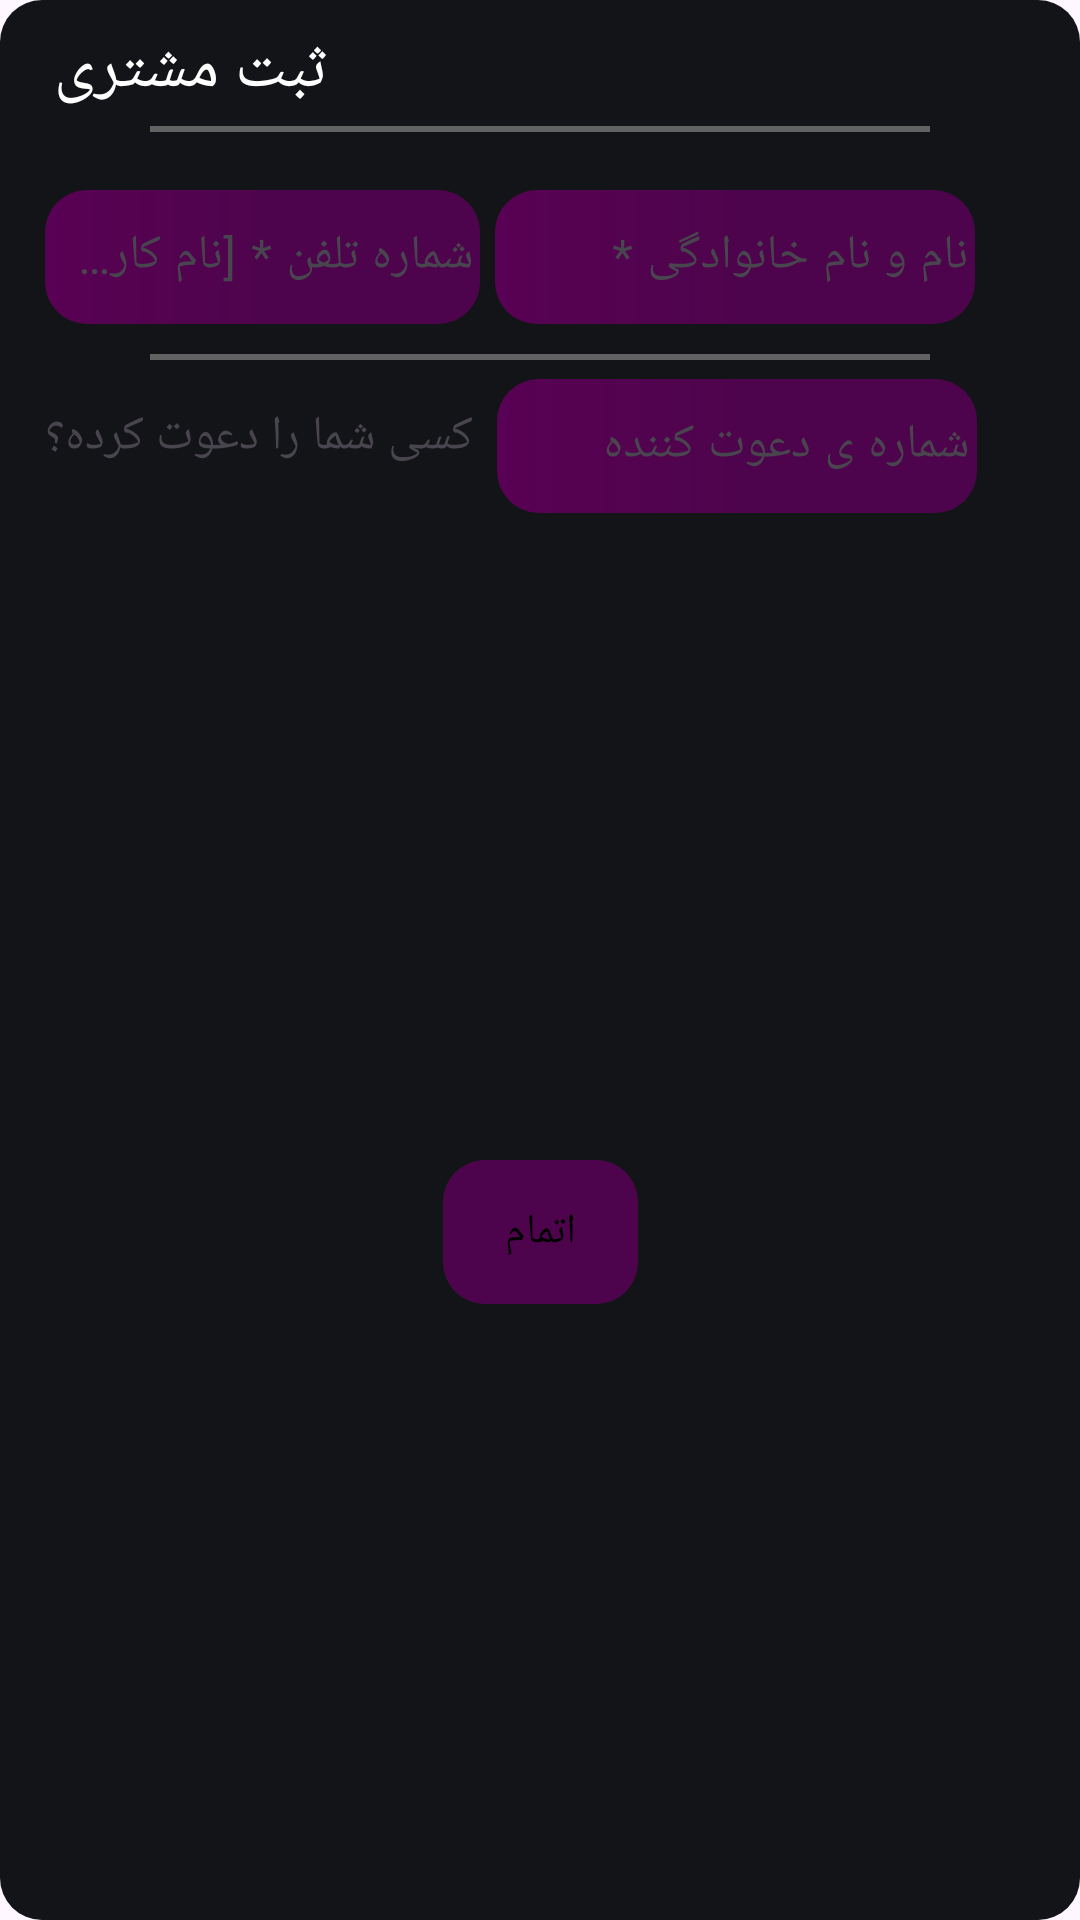

This screen was rendered from an Android layout file. Write that file and the resources it references.
<!-- AndroidManifest.xml: application theme Base.Theme.GameNetYar -->
<!-- res/layout/dialog_player.xml -->
<?xml version="1.0" encoding="utf-8"?>
<androidx.constraintlayout.widget.ConstraintLayout
    xmlns:android="http://schemas.android.com/apk/res/android"
    xmlns:app="http://schemas.android.com/apk/res-auto"
    android:layout_width="match_parent"
    android:layout_height="wrap_content"
    android:background="@drawable/shape_edittext"
    android:backgroundTint="#131417" >

    <TextView
        android:id="@+id/txt_Header"
        android:layout_width="wrap_content"
        android:layout_height="wrap_content"
        android:layout_marginTop="8dp"
        android:layout_marginStart="18dp"
        android:text="ثبت مشتری"
        android:textSize="22dp"
        android:textColor="@color/white"
        android:fontFamily="@font/baloobhaijaan2_medium"
        app:layout_constraintStart_toStartOf="parent"
        app:layout_constraintTop_toTopOf="parent" />

    <View
        android:layout_width="260dp"
        android:layout_height="2dp"
        android:layout_marginTop="4dp"
        android:background="#626262"
        app:layout_constraintStart_toStartOf="parent"
        app:layout_constraintEnd_toEndOf="parent"
        app:layout_constraintTop_toBottomOf="@+id/txt_Header"/>

    <com.google.android.material.textfield.TextInputLayout
        android:id="@+id/edt_Number"
        android:layout_width="145dp"
        android:layout_height="50dp"
        android:layout_marginTop="20dp"
        android:layout_marginStart="15dp"
        android:hint="شماره تلفن * [نام کاربری]"
        app:hintTextColor="@color/white"
        app:layout_constraintStart_toStartOf="parent"
        app:layout_constraintTop_toBottomOf="@+id/txt_Header">
        <com.google.android.material.textfield.TextInputEditText
            android:layout_width="match_parent"
            android:layout_height="match_parent"
            android:background="@drawable/shape_edittext"
            android:inputType="text"
            android:padding="2dp"/>
    </com.google.android.material.textfield.TextInputLayout>

    <com.google.android.material.textfield.TextInputLayout
        android:id="@+id/edt_Fullname"
        android:layout_width="160dp"
        android:layout_height="50dp"
        android:layout_marginTop="20dp"
        android:layout_marginStart="5dp"
        android:hint="نام و نام خانوادگی *"
        app:hintTextColor="@color/white"
        app:layout_constraintStart_toEndOf="@+id/edt_Number"
        app:layout_constraintTop_toBottomOf="@+id/txt_Header">
        <com.google.android.material.textfield.TextInputEditText
            android:layout_width="match_parent"
            android:layout_height="match_parent"
            android:background="@drawable/shape_edittext"
            android:inputType="text"
            android:padding="2dp"/>
    </com.google.android.material.textfield.TextInputLayout>

    <com.google.android.material.textfield.TextInputLayout
        android:id="@+id/edt_Password"
        android:layout_width="160dp"
        android:layout_height="50dp"
        android:layout_marginTop="5dp"
        android:layout_marginStart="70dp"
        android:hint="رمز عبور (اختیاری)"
        app:hintTextColor="@color/white"
        app:layout_constraintStart_toStartOf="@+id/edt_Number"
        app:layout_constraintTop_toBottomOf="@+id/edt_Number"
        android:visibility="gone">
        <com.google.android.material.textfield.TextInputEditText
            android:layout_width="match_parent"
            android:layout_height="match_parent"
            android:background="@drawable/shape_edittext"
            android:inputType="text"
            android:padding="2dp"/>
    </com.google.android.material.textfield.TextInputLayout>

    <View
        android:id="@+id/part2"
        android:layout_width="260dp"
        android:layout_height="2dp"
        android:layout_marginTop="10dp"
        android:background="#626262"
        app:layout_constraintStart_toStartOf="parent"
        app:layout_constraintEnd_toEndOf="parent"
        app:layout_constraintTop_toBottomOf="@+id/edt_Password"/>

    <TextView
        android:id="@+id/txt_Inviter"
        android:layout_width="wrap_content"
        android:layout_height="wrap_content"
        android:text="کسی شما را دعوت کرده؟"
        android:textSize="16sp"
        app:layout_constraintTop_toBottomOf="@+id/part2"
        app:layout_constraintStart_toStartOf="@+id/edt_Number"
        app:layout_constraintBottom_toBottomOf="@+id/edt_Inviter"/>

    <com.google.android.material.textfield.TextInputLayout
        android:id="@+id/edt_Inviter"
        android:layout_width="160dp"
        android:layout_height="50dp"
        android:layout_marginTop="1dp"
        android:layout_marginStart="8dp"
        android:hint="شماره ی دعوت کننده"
        app:hintTextColor="@color/white"
        app:layout_constraintStart_toEndOf="@+id/txt_Inviter"
        app:layout_constraintTop_toBottomOf="@+id/part2"
        android:visibility="visible">
        <com.google.android.material.textfield.TextInputEditText
            android:layout_width="match_parent"
            android:layout_height="match_parent"
            android:background="@drawable/shape_edittext"
            android:inputType="text"
            android:padding="2dp"/>
    </com.google.android.material.textfield.TextInputLayout>




























































































    <com.google.android.material.button.MaterialButton
        android:id="@+id/btn_submit"
        android:layout_width="65dp"
        android:layout_height="48dp"
        android:layout_marginTop="10dp"
        android:padding="0dp"
        android:text="اتمام"
        android:textColor="@color/black"
        android:background="@drawable/shape_edittext"
        app:backgroundTint="?attr/colorButtonNormal"
        app:layout_constraintEnd_toEndOf="parent"
        app:layout_constraintStart_toStartOf="parent"
        app:layout_constraintTop_toBottomOf="@+id/edt_Inviter"
        app:layout_constraintBottom_toBottomOf="parent" />

</androidx.constraintlayout.widget.ConstraintLayout>
<!-- resources referenced by this layout -->
<resources>
  <color name="black">#FF000000</color>
  <color name="white">#FFFFFFFF</color>
  <!-- drawable shape_edittext (drawable) -->
  <?xml version="1.0" encoding="utf-8"?>
  <shape
      xmlns:android="http://schemas.android.com/apk/res/android"
      android:shape="rectangle" >
  
      <size android:height="99px" android:width= "250px"/>
      <gradient android:type="linear" android:angle="0" android:startColor="#590154" android:centerColor="#4E044C" android:endColor="?attr/colorPrimaryVariant"/>
      <corners android:radius="14dp"/>
  </shape>
  <style name="Base.Theme.GameNetYar" parent="Theme.Material3.DayNight.NoActionBar">
          
          <item name="colorPrimary">#33022F</item>
          <item name="colorPrimaryVariant">#4E044C</item>
          <item name="colorOnPrimary">@color/white</item>
          <item name="background">@color/white</item>
          <item name="colorOnBackground">#E9D4FF</item>
          
          <item name="colorSecondary">#E6CECECE</item>
  
          <item name="colorSecondaryVariant">@color/white</item>
          <item name="colorOnSecondary">@color/white</item>
          
          <item name="android:statusBarColor">?attr/colorPrimary</item>
          
          <item name="colorButtonNormal">#4E044C</item>
          <item name="android:panelColorBackground">#2C2E54</item>
          <item name="colorControlHighlight">@null</item>
          <item name="colorControlActivated">@null</item>
      </style>
</resources>
